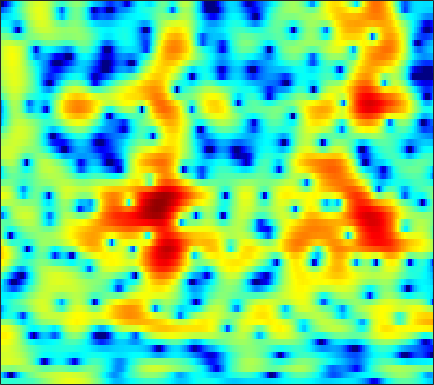

Source data for this figure (header and first rows):
-3.0073, -3.1185, -3.2536, -3.3692, -3.4282, -3.4778, -3.4764, -3.4604, -3.4141, -3.324, -3.2092, -3.1038, -2.9256, -2.7023, -2.5008, -2.1678, -1.7649, -1.4126, -0.88722, -0.3304, 0.24349, 0.6785, 1.2487, 1.7903
-6.803, -8.282, -11.06, -15.61, -21.9, -23, -14.5, -11.05, -7.967, -5.803, -4.184, -3.213, -2.161, -1.314, -0.7798, -0.1693, 0.3482, 0.6885, 1.093, 1.453, 1.782, 2.008, 2.285, 2.536
0.7739, 0.6314, 0.4241, 0.2444, 0.1643, 0.1627, 0.2869, 0.4292, 0.6626, 0.887, 1.057, 1.128, 1.122, 0.9985, 0.8236, 0.4999, 0.08847, -0.2545, -0.7051, -1.079, -1.307, -1.358, -1.278, -1.093
3.244, 3.418, 3.568, 3.631, 3.623, 3.557, 3.416, 3.262, 2.977, 2.604, 2.119, 1.66, 0.8926, -0.09094, -1.006, -2.543, -4.546, -6.492, -10.02, -15.35, -19.62, -15.77, -11.18, -8.385
3.09, 3.247, 3.367, 3.382, 3.333, 3.189, 2.966, 2.742, 2.369, 1.913, 1.369, 0.9039, 0.2066, -0.5575, -1.169, -2.011, -2.851, -3.452, -4.166, -4.722, -5.07, -5.184, -5.194, -5.075
3.65, 3.688, 3.657, 3.531, 3.375, 3.08, 2.701, 2.36, 1.833, 1.236, 0.5813, 0.06543, -0.6309, -1.313, -1.803, -2.4, -2.933, -3.285, -3.676, -3.974, -4.174, -4.259, -4.296, -4.248
4.832, 4.814, 4.678, 4.419, 4.141, 3.648, 3.017, 2.451, 1.573, 0.5667, -0.5531, -1.46, -2.701, -3.906, -4.71, -5.538, -6.027, -6.179, -6.182, -6.066, -5.904, -5.791, -5.652, -5.484
5.707, 5.705, 5.56, 5.255, 4.918, 4.299, 3.489, 2.749, 1.571, 0.1051, -1.726, -3.426, -6.355, -10.63, -15.68, -27.16, -16.48, -12.5, -9.583, -8.11, -7.596, -7.74, -8.632, -10.21
4.71, 4.689, 4.508, 4.153, 3.784, 3.151, 2.377, 1.709, 0.7076, -0.4124, -1.556, -2.418, -3.507, -4.485, -5.074, -5.489, -5.306, -4.851, -4.184, -3.724, -3.652, -3.847, -4.44, -5.333
0.488, 0.47, 0.3583, 0.05972, -0.3209, -1.049, -2.112, -3.122, -4.64, -6.028, -6.708, -6.513, -5.577, -4.387, -3.566, -2.525, -1.577, -0.9323, -0.2654, 0.2065, 0.5441, 0.761, 1.014, 1.2
-7.588, -6.321, -4.948, -4.163, -3.935, -4.145, -4.999, -6.075, -8.297, -11.67, -14.03, -11.75, -7.786, -4.83, -3.126, -1.299, 0.09837, 0.8745, 1.611, 2.14, 2.511, 2.683, 2.781, 2.77
-9.937, -8.11, -6.163, -4.691, -3.932, -3.277, -2.929, -2.802, -2.664, -2.496, -2.11, -1.655, -0.8696, 0.03941, 0.7488, 1.662, 2.405, 2.832, 3.24, 3.47, 3.482, 3.29, 2.773, 1.997
-5.975, -5.442, -4.75, -4.108, -3.653, -3.102, -2.578, -2.207, -1.705, -1.129, -0.5019, -0.03447, 0.6004, 1.283, 1.785, 2.385, 2.855, 3.131, 3.405, 3.477, 3.297, 2.994, 2.333, 1.289
-5.851, -5.833, -5.842, -5.886, -5.892, -5.798, -5.502, -5.151, -4.531, -3.772, -2.917, -2.239, -1.311, -0.4112, 0.2172, 0.962, 1.613, 2.042, 2.483, 2.735, 2.826, 2.813, 2.659, 2.305
-6.258, -7.096, -8.421, -9.98, -11.21, -12.58, -12.99, -12.44, -10.93, -9.158, -7.434, -6.186, -4.59, -3.148, -2.188, -1.012, 0.05212, 0.7445, 1.488, 2.079, 2.546, 2.797, 3.01, 3.128
-5.152, -6.615, -9.064, -12.29, -15.53, -21.64, -25.01, -21.3, -17.31, -14.47, -12, -10.2, -7.946, -5.87, -4.431, -2.698, -1.219, -0.2985, 0.7577, 1.645, 2.35, 2.75, 3.152, 3.458
-1.329, -2.578, -4.502, -6.644, -8.357, -10.67, -13.09, -14.95, -18.33, -22.84, -20.26, -15.46, -10.79, -7.436, -5.421, -3.213, -1.486, -0.4521, 0.7202, 1.651, 2.329, 2.729, 3.156, 3.426
3.095, 2.164, 0.7425, -0.8114, -2.049, -3.822, -5.724, -7.119, -8.859, -9.981, -9.637, -8.505, -6.623, -4.759, -3.441, -1.895, -0.6968, 0.08051, 0.9567, 1.565, 1.925, 2.12, 2.293, 2.291
5.838, 5.104, 4.038, 2.868, 1.942, 0.7026, -0.5146, -1.382, -2.33, -3.062, -3.439, -3.47, -3.279, -2.764, -2.253, -1.566, -0.9133, -0.4397, -0.04389, 0.06591, -0.0006086, -0.2558, -0.867, -1.536
7.129, 6.458, 5.479, 4.408, 3.552, 2.38, 1.124, 0.1378, -1.212, -2.579, -3.96, -4.847, -5.474, -5.152, -4.492, -3.382, -2.225, -1.596, -1.229, -1.273, -1.788, -2.721, -4.799, -7.893
6.949, 6.169, 5.032, 3.877, 3.004, 1.842, 0.6858, -0.2987, -1.915, -3.998, -7.206, -11.03, -23.92, -15.21, -9.347, -5.194, -2.674, -1.54, -0.5991, -0.2156, -0.5582, -1.051, -2.165, -3.841
3.626, 2.308, 0.377, -1.496, -2.591, -3.362, -3.378, -3.264, -3.255, -3.493, -3.902, -4.259, -4.44, -3.89, -3.201, -1.965, -0.8599, -0.2289, 0.5029, 0.9284, 1.03, 1.083, 0.9974, 0.8443
-0.005055, -2.014, -5.707, -11.8, -21.98, -16.04, -9.239, -6.647, -4.457, -3.136, -2.25, -1.78, -1.222, -0.7708, -0.4618, -0.03354, 0.2836, 0.5025, 0.7263, 0.8072, 0.968, 0.9965, 1.062, 1.278
-0.201, -1.316, -2.784, -3.985, -4.497, -4.477, -3.718, -2.971, -1.94, -1.008, -0.3108, 0.1173, 0.5341, 0.7562, 0.8711, 0.8323, 0.6961, 0.5332, 0.1374, -0.2784, -0.6875, -0.9414, -1.031, -0.8247
-0.9312, -1.482, -1.776, -1.633, -1.335, -0.7586, -0.1361, 0.3937, 1.003, 1.545, 1.958, 2.172, 2.282, 2.233, 2.068, 1.641, 1.003, 0.2998, -0.897, -2.429, -4.573, -6.207, -7.936, -7.66
-10.22, -10.66, -6.531, -3.337, -1.636, 0.003795, 1.163, 1.816, 2.469, 2.895, 3.171, 3.249, 3.204, 2.997, 2.672, 2.093, 1.208, 0.3293, -1.102, -3.098, -5.656, -8.137, -11.36, -10.69
-3.772, -4.048, -2.985, -1.417, -0.3636, 0.6889, 1.47, 1.839, 2.186, 2.376, 2.428, 2.408, 2.316, 2.07, 1.814, 1.293, 0.5721, -0.03936, -1.141, -2.207, -3.341, -3.987, -4.308, -4.194
2.595, 2.31, 2.142, 2.063, 2, 1.867, 1.574, 1.298, 0.8308, 0.404, 0.0975, 0.0198, 0.04479, 0.1281, 0.1537, -0.03988, -0.4608, -1.065, -2.112, -3.533, -5.109, -6.131, -6.772, -5.832
4.493, 4.318, 3.975, 3.494, 2.994, 2.113, 0.8273, -0.4058, -2.618, -5.28, -7.307, -6.982, -4.91, -2.897, -1.836, -1.045, -0.859, -1.22, -2.146, -4.164, -7.245, -11.64, -17.88, -10.22
2.713, 2.718, 2.539, 2.154, 1.693, 0.7822, -0.5444, -1.917, -4.344, -7.52, -10.19, -9.559, -6.711, -4.105, -2.774, -1.528, -0.9047, -0.6895, -0.81, -1.189, -1.744, -2.027, -2.07, -1.43
-1.117, -0.8011, -0.4429, -0.2827, -0.3164, -0.5907, -1.074, -1.581, -2.279, -2.935, -3.288, -3.291, -2.933, -2.325, -1.819, -1.142, -0.5765, -0.2118, 0.09389, 0.362, 0.5138, 0.6774, 0.8586, 1.134
-5.915, -4.415, -2.849, -1.808, -1.337, -1.044, -1.077, -1.237, -1.595, -1.985, -2.277, -2.377, -2.258, -1.915, -1.49, -0.8579, -0.1821, 0.2624, 0.8332, 1.256, 1.619, 1.789, 1.99, 2.068
-6.349, -4.132, -2.097, -0.8457, -0.3155, -0.03727, -0.2328, -0.6405, -1.55, -2.746, -4.067, -4.856, -5.089, -4.218, -3.099, -1.597, -0.2502, 0.5451, 1.441, 2.013, 2.43, 2.557, 2.648, 2.545
0.2233, 0.7899, 1.473, 1.92, 2.052, 1.917, 1.346, 0.5893, -0.9714, -3.415, -7.517, -13.07, -20.68, -9.299, -5.434, -2.338, -0.3509, 0.6776, 1.584, 2.111, 2.299, 2.3, 2.074, 1.686
2.627, 2.857, 3.087, 3.196, 3.17, 2.932, 2.459, 1.926, 0.9868, -0.1754, -1.382, -2.115, -2.52, -2.144, -1.568, -0.7181, -0.05538, 0.3061, 0.485, 0.4399, 0.08525, -0.2926, -1.044, -1.972
2.453, 2.701, 2.963, 3.128, 3.174, 3.123, 2.945, 2.73, 2.355, 1.908, 1.453, 1.139, 0.7839, 0.5278, 0.3453, 0.1201, -0.2065, -0.5606, -1.17, -2.029, -3.061, -4.029, -5.403, -6.973
1.525, 1.889, 2.329, 2.686, 2.891, 3.089, 3.172, 3.167, 3.069, 2.881, 2.611, 2.363, 1.977, 1.497, 1.087, 0.4094, -0.4089, -1.175, -2.397, -3.958, -5.879, -7.581, -10.17, -12.7
-0.08602, 0.4853, 1.215, 1.881, 2.323, 2.799, 3.144, 3.312, 3.413, 3.383, 3.22, 3.014, 2.63, 2.108, 1.629, 0.8401, -0.1406, -1.001, -2.446, -4.21, -6.495, -8.714, -12.69, -19.37
-3.342, -2.242, -0.8416, 0.4002, 1.192, 2.038, 2.671, 3.001, 3.266, 3.337, 3.24, 3.065, 2.699, 2.223, 1.765, 1.073, 0.2398, -0.477, -1.536, -2.751, -4.077, -5.13, -6.481, -7.496
-8.484, -5.973, -3.39, -1.402, -0.2444, 0.9686, 1.81, 2.219, 2.513, 2.549, 2.374, 2.138, 1.708, 1.206, 0.7864, 0.1915, -0.4385, -0.9544, -1.599, -2.234, -2.776, -3.006, -3.167, -2.986
-8.752, -6.729, -4.223, -2.137, -0.8631, 0.4259, 1.224, 1.543, 1.592, 1.268, 0.6554, 0.06249, -0.7364, -1.479, -1.877, -2.345, -2.796, -3.199, -3.847, -4.478, -4.924, -4.804, -4.102, -2.824
-10.05, -7.378, -4.28, -1.895, -0.5408, 0.6849, 1.325, 1.404, 0.9567, -0.1604, -2.036, -3.964, -6.967, -8.848, -8.498, -7.091, -6.298, -6.297, -7.369, -9.948, -14.74, -18.36, -11.21, -5.814
-9.161, -6.233, -3.165, -0.9455, 0.257, 1.321, 1.778, 1.708, 1.068, -0.2849, -2.518, -4.878, -8.978, -11.96, -10.77, -8.174, -6.777, -6.459, -6.724, -7.66, -8.584, -8.456, -6.846, -4.33
-2.828, -1.734, -0.306, 0.9214, 1.655, 2.318, 2.594, 2.549, 2.148, 1.373, 0.3187, -0.5938, -1.804, -2.765, -3.301, -3.776, -4.139, -4.468, -4.933, -5.317, -5.557, -5.538, -4.981, -4.006
-0.1911, 0.6552, 1.637, 2.455, 2.925, 3.343, 3.519, 3.494, 3.242, 2.771, 2.115, 1.529, 0.6478, -0.28, -0.996, -2.044, -3.171, -4.076, -5.438, -6.918, -8.385, -9.327, -9.847, -9.074
0.9985, 1.742, 2.576, 3.221, 3.576, 3.886, 3.996, 3.942, 3.703, 3.28, 2.673, 2.112, 1.236, 0.1923, -0.6917, -2.011, -3.559, -4.91, -7.021, -9.772, -13.66, -18, -34.85, -20.98
1.708, 2.339, 3.047, 3.575, 3.86, 4.08, 4.111, 4.009, 3.714, 3.235, 2.584, 1.982, 1.043, -0.05856, -0.9974, -2.374, -3.927, -5.214, -7.127, -9.215, -11.36, -12.92, -14.3, -14.46
2.181, 2.76, 3.398, 3.876, 4.115, 4.265, 4.222, 4.064, 3.681, 3.103, 2.347, 1.669, 0.6223, -0.5497, -1.49, -2.839, -4.257, -5.346, -6.869, -8.459, -10.07, -11.23, -12.82, -14.27
2.317, 2.982, 3.699, 4.213, 4.46, 4.588, 4.493, 4.276, 3.782, 3.059, 2.104, 1.251, -0.05911, -1.512, -2.631, -4.106, -5.444, -6.317, -7.396, -8.526, -9.835, -11.04, -13.14, -16.2
2.166, 3.055, 3.955, 4.552, 4.813, 4.944, 4.815, 4.548, 3.958, 3.085, 1.894, 0.761, -1.112, -3.432, -5.453, -8.183, -9.867, -9.985, -9.255, -8.645, -8.631, -9.1, -10.18, -11.86
2.142, 3.016, 3.852, 4.369, 4.575, 4.636, 4.473, 4.203, 3.654, 2.852, 1.745, 0.6506, -1.275, -3.972, -6.76, -12.36, -17.44, -13.5, -9.112, -6.764, -5.596, -5.207, -5.195, -5.572
1.606, 2.063, 2.462, 2.633, 2.633, 2.467, 2.189, 1.944, 1.597, 1.222, 0.7708, 0.3522, -0.3544, -1.254, -1.976, -2.799, -3.163, -3.067, -2.56, -1.93, -1.401, -1.12, -0.9733, -1.022
-0.392, -0.2895, -0.3589, -0.7062, -1.152, -1.949, -2.838, -3.36, -3.583, -3.139, -2.315, -1.663, -0.9174, -0.354, -0.0526, 0.284, 0.5687, 0.7815, 1.054, 1.295, 1.474, 1.536, 1.545, 1.459
-3.165, -3.111, -3.362, -4.08, -5.03, -7.024, -10.47, -14.9, -19.46, -11.45, -6.638, -4.281, -2.038, -0.4426, 0.4539, 1.346, 1.983, 2.341, 2.666, 2.84, 2.868, 2.797, 2.613, 2.331
-5.558, -5.301, -5.249, -5.526, -5.969, -6.883, -8.069, -8.825, -8.74, -7.046, -4.694, -3.02, -1.109, 0.4106, 1.332, 2.278, 2.956, 3.297, 3.557, 3.601, 3.437, 3.193, 2.686, 2.004
-7.696, -7.333, -6.847, -6.366, -6.007, -5.562, -5.048, -4.574, -3.742, -2.684, -1.466, -0.5179, 0.6943, 1.774, 2.464, 3.216, 3.749, 3.993, 4.112, 3.985, 3.602, 3.131, 2.227, 0.9692
-12.15, -11.6, -10.38, -8.941, -7.857, -6.437, -5.089, -4.109, -2.857, -1.637, -0.4685, 0.365, 1.397, 2.307, 2.887, 3.511, 3.936, 4.124, 4.168, 3.967, 3.498, 2.938, 1.919, 0.5116
-26.23, -21.18, -16.44, -13.05, -11.04, -8.718, -6.721, -5.391, -3.783, -2.329, -1.023, -0.129, 0.9454, 1.874, 2.471, 3.106, 3.549, 3.751, 3.826, 3.672, 3.275, 2.829, 2.028, 1.014
